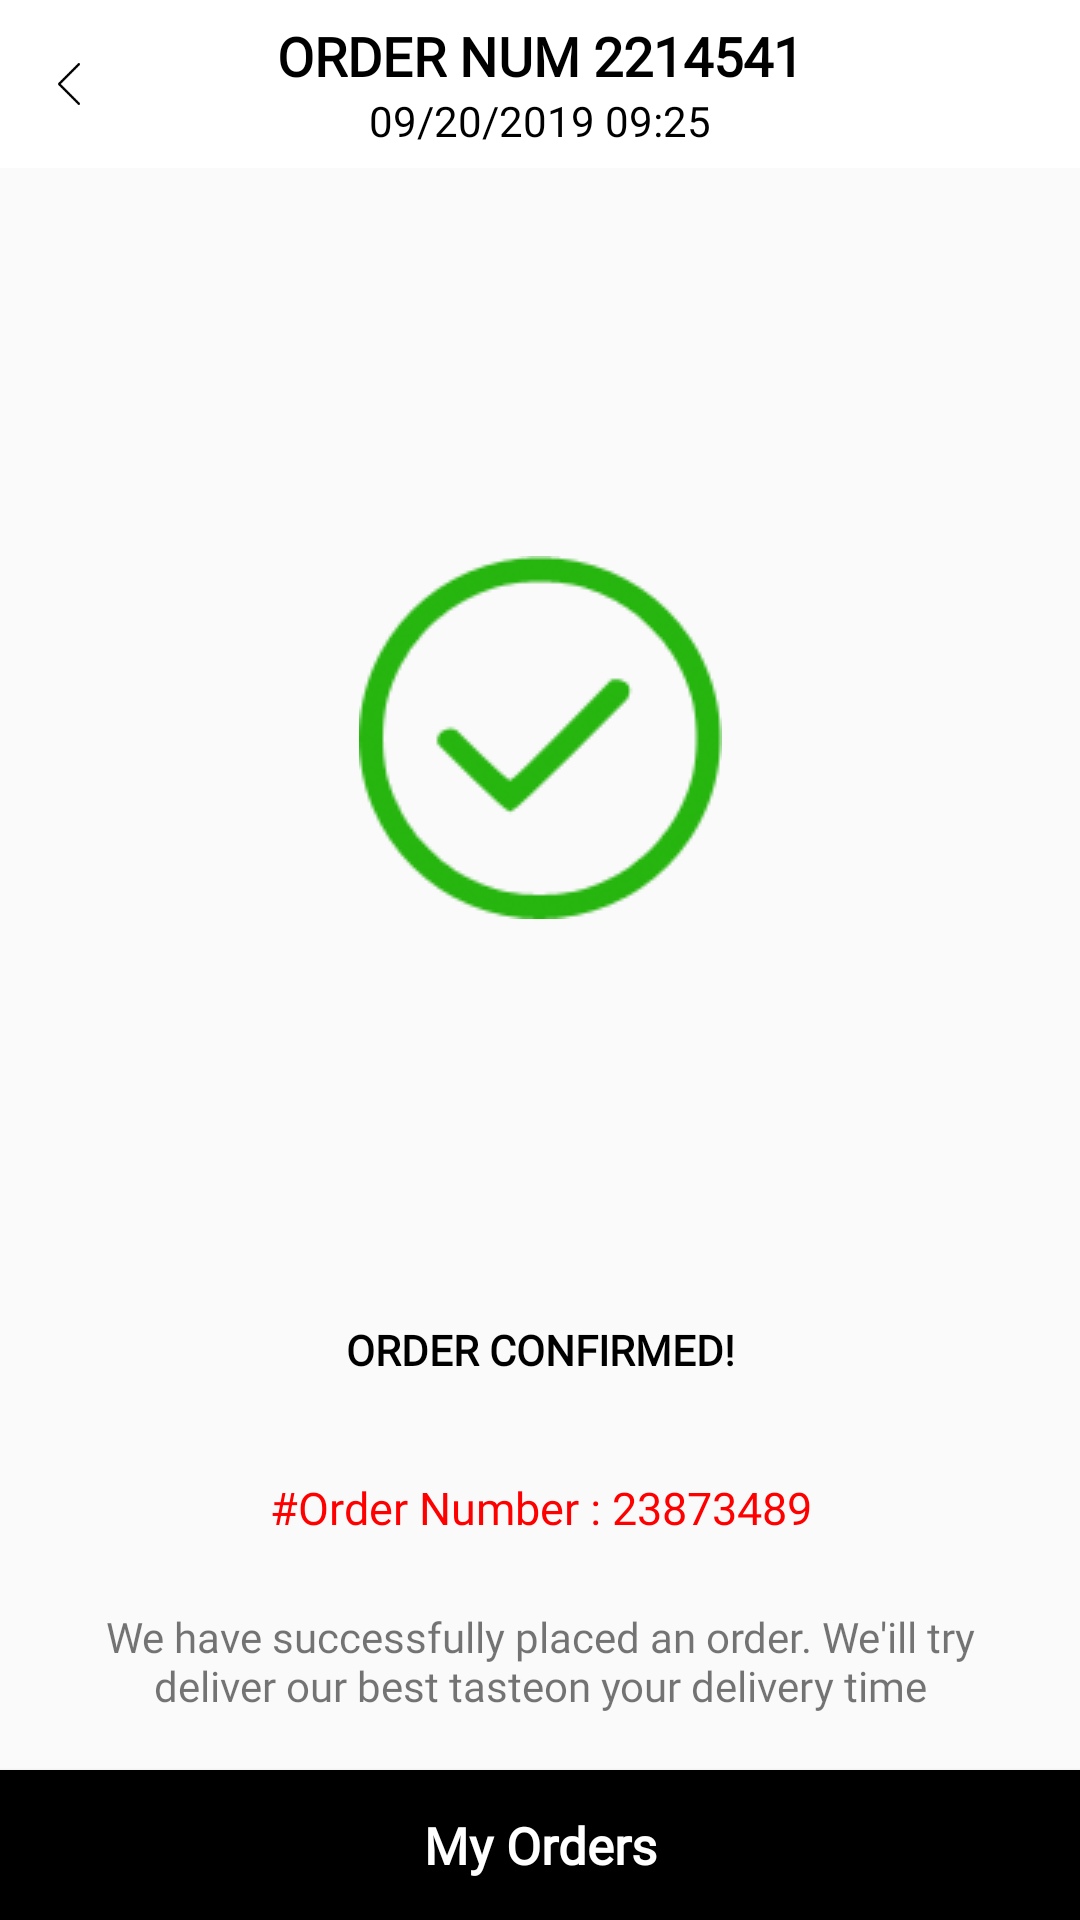

Produce the Android XML layout that renders to this screen, including the resource entries it uses.
<!-- AndroidManifest.xml: application theme AppTheme -->
<!-- res/layout/activity_order_confirmed.xml -->
<?xml version="1.0" encoding="utf-8"?>
<RelativeLayout xmlns:android="http://schemas.android.com/apk/res/android"
    xmlns:app="http://schemas.android.com/apk/res-auto"
    xmlns:tools="http://schemas.android.com/tools"
    android:id="@+id/parent_container"
    android:layout_width="match_parent"
    android:layout_height="match_parent"
    tools:context=".activity.OrderConfirmedActivity">
    <RelativeLayout
        android:id="@+id/rl_top"
        android:layout_width="match_parent"
        android:layout_height="56dp"
        android:layout_alignParentTop="true"
        android:background="@color/white">
        <ImageView
            android:id="@+id/img_close"
            android:layout_width="30dp"
            android:layout_height="30dp"
            android:src="@drawable/back"
            android:padding="8dp"
            android:layout_marginLeft="8dp"
            android:layout_centerVertical="true"
            android:layout_alignParentLeft="true"/>
        <LinearLayout
            android:layout_width="wrap_content"
            android:layout_height="wrap_content"
            android:layout_centerHorizontal="true"
            android:layout_centerVertical="true"
            android:orientation="vertical">
            <TextView android:fontFamily="@font/arial"
                android:layout_width="wrap_content"
                android:layout_height="wrap_content"
                android:textSize="18sp"
                android:gravity="center"
                android:layout_gravity="center_horizontal"
                android:textColor="@color/black"
                android:textStyle="bold"
                android:text="ORDER NUM 2214541"/>
            <TextView android:fontFamily="@font/arial"
                android:layout_width="wrap_content"
                android:layout_height="wrap_content"
                android:textSize="14sp"
                android:gravity="center"
                android:layout_gravity="center_horizontal"
                android:textColor="@color/black"
                android:text="09/20/2019 09:25"/>

        </LinearLayout>

        <ImageView
            android:visibility="gone"
            android:id="@+id/img_print"
            android:layout_width="30dp"
            android:layout_height="30dp"
            android:padding="6dp"
            android:src="@drawable/ic_print"
            android:layout_marginRight="20dp"
            android:layout_centerVertical="true"
            android:layout_alignParentRight="true"/>
    </RelativeLayout>
    <LinearLayout
        android:layout_width="match_parent"
        android:layout_height="match_parent"
        android:orientation="vertical"
        android:weightSum="100"
        android:layout_below="@+id/rl_top"
        android:layout_alignParentBottom="true">
        <androidx.constraintlayout.widget.ConstraintLayout
            android:layout_width="match_parent"
            android:layout_height="0dp"
            android:layout_weight="65">

            <ImageView
                android:id="@+id/imageView14"
                android:layout_width="wrap_content"
                android:layout_height="wrap_content"
                android:layout_alignParentBottom="true"
                app:layout_constraintBottom_toBottomOf="parent"
                app:layout_constraintEnd_toEndOf="parent"
                app:layout_constraintStart_toStartOf="parent"
                app:layout_constraintTop_toTopOf="parent"
                android:src="@drawable/tickgreen" />
        </androidx.constraintlayout.widget.ConstraintLayout>

        <LinearLayout
            android:layout_width="match_parent"
            android:layout_height="0dp"
            android:layout_weight="5">

            <TextView android:fontFamily="@font/arial"
                android:id="@+id/textView47"
                android:layout_width="match_parent"
                android:layout_height="match_parent"
                android:layout_weight="1"
                android:text="ORDER CONFIRMED!"
                android:gravity="center"
                android:textColor="#000000"
                android:textStyle="bold"/>
        </LinearLayout>

        <LinearLayout
            android:layout_width="match_parent"
            android:layout_height="0dp"
            android:layout_weight="10"
            android:paddingLeft="20dp"
            android:paddingRight="20dp"
            android:paddingBottom="10dp"
            android:gravity="center_horizontal|bottom">

            <TextView android:fontFamily="@font/arial"
                android:layout_width="match_parent"
                android:layout_height="wrap_content"
                android:gravity="center"
                android:text="#Order Number : 23873489"
                android:textSize="15sp"
                android:textColor="#FF0000">

            </TextView>
        </LinearLayout>

        <LinearLayout
            android:layout_width="match_parent"
            android:layout_height="0dp"
            android:layout_weight="10"
            android:paddingLeft="20dp"
            android:paddingRight="20dp"
            android:paddingBottom="10dp"
            android:gravity="center_horizontal|bottom">

            <TextView android:fontFamily="@font/arial"
                android:layout_width="match_parent"
                android:layout_height="wrap_content"
                android:gravity="center"
                android:text="We have successfully placed an order. We'ill try deliver our best tasteon your delivery time">

            </TextView>
        </LinearLayout>

        <LinearLayout
            android:layout_width="match_parent"
            android:layout_height="0dp"
            android:layout_weight="10">

            <Button android:fontFamily="@font/arial"
                android:id="@+id/btn_myorder"
                android:layout_width="match_parent"
                android:layout_height="50dp"
                android:layout_gravity="bottom"
                android:background="@color/black"
                android:text="My Orders"
                android:textAllCaps="false"
                android:textColor="@color/white"
                android:textSize="17sp"
                android:textStyle="bold"></Button>

        </LinearLayout>
    </LinearLayout>

</RelativeLayout>
<!-- resources referenced by this layout -->
<resources>
  <color name="black">#000000</color>
  <color name="white">#ffffff</color>
  <!-- drawable back: png bitmap (drawable, 488 bytes) -->
  <!-- drawable ic_print: png bitmap (drawable, 3797 bytes) -->
  <!-- drawable tickgreen: png bitmap (drawable, 11777 bytes) -->
  <style name="AppTheme" parent="Theme.AppCompat.Light">
          
          <item name="android:windowLightStatusBar">true</item>
          <item name="colorPrimary">@color/colorPrimary</item>
          <item name="colorPrimaryDark">@color/colorPrimaryDark</item>
          <item name="colorAccent">@color/black</item>
          <item name="toolbarStyle">@style/AppTheme.Toolbar</item>
          <item name="android:fontFamily">@font/arial</item>
          <item name="fontFamily">@font/arial</item>
      </style>
  <color name="colorPrimary">#555555</color>
  <color name="colorPrimaryDark">#FFFFFF</color>
  <style name="AppTheme.Toolbar">
          <item name="android:paddingLeft">@dimen/abc_action_bar_default_padding_start_material</item>
          <item name="android:paddingRight">@dimen/abc_action_bar_default_padding_end_material</item>
          <item name="android:minHeight">?attr/actionBarSize</item>
          <item name="collapseContentDescription">@string/abc_toolbar_collapse_description</item>
          <item name="collapseIcon">?attr/homeAsUpIndicator</item>
          <item name="contentInsetStart">16dp</item>
          <item name="contentInsetStartWithNavigation">@dimen/abc_action_bar_content_inset_with_nav</item>
          <item name="maxButtonHeight">@dimen/abc_action_bar_default_height_material</item>
          <item name="subtitleTextAppearance">@style/TextAppearance.Widget.AppCompat.Toolbar.Subtitle</item>
          <item name="titleMargin">4dp</item>
          <item name="titleTextAppearance">@style/TextAppearance.Widget.AppCompat.Toolbar.Title</item>
      </style>
</resources>
